Photos from the image-classification dataset "dataset2" in the GitHub repository StroiaCalin/Smart-Glasses. Its 4 classes are: fork, knife, plate, spoon.

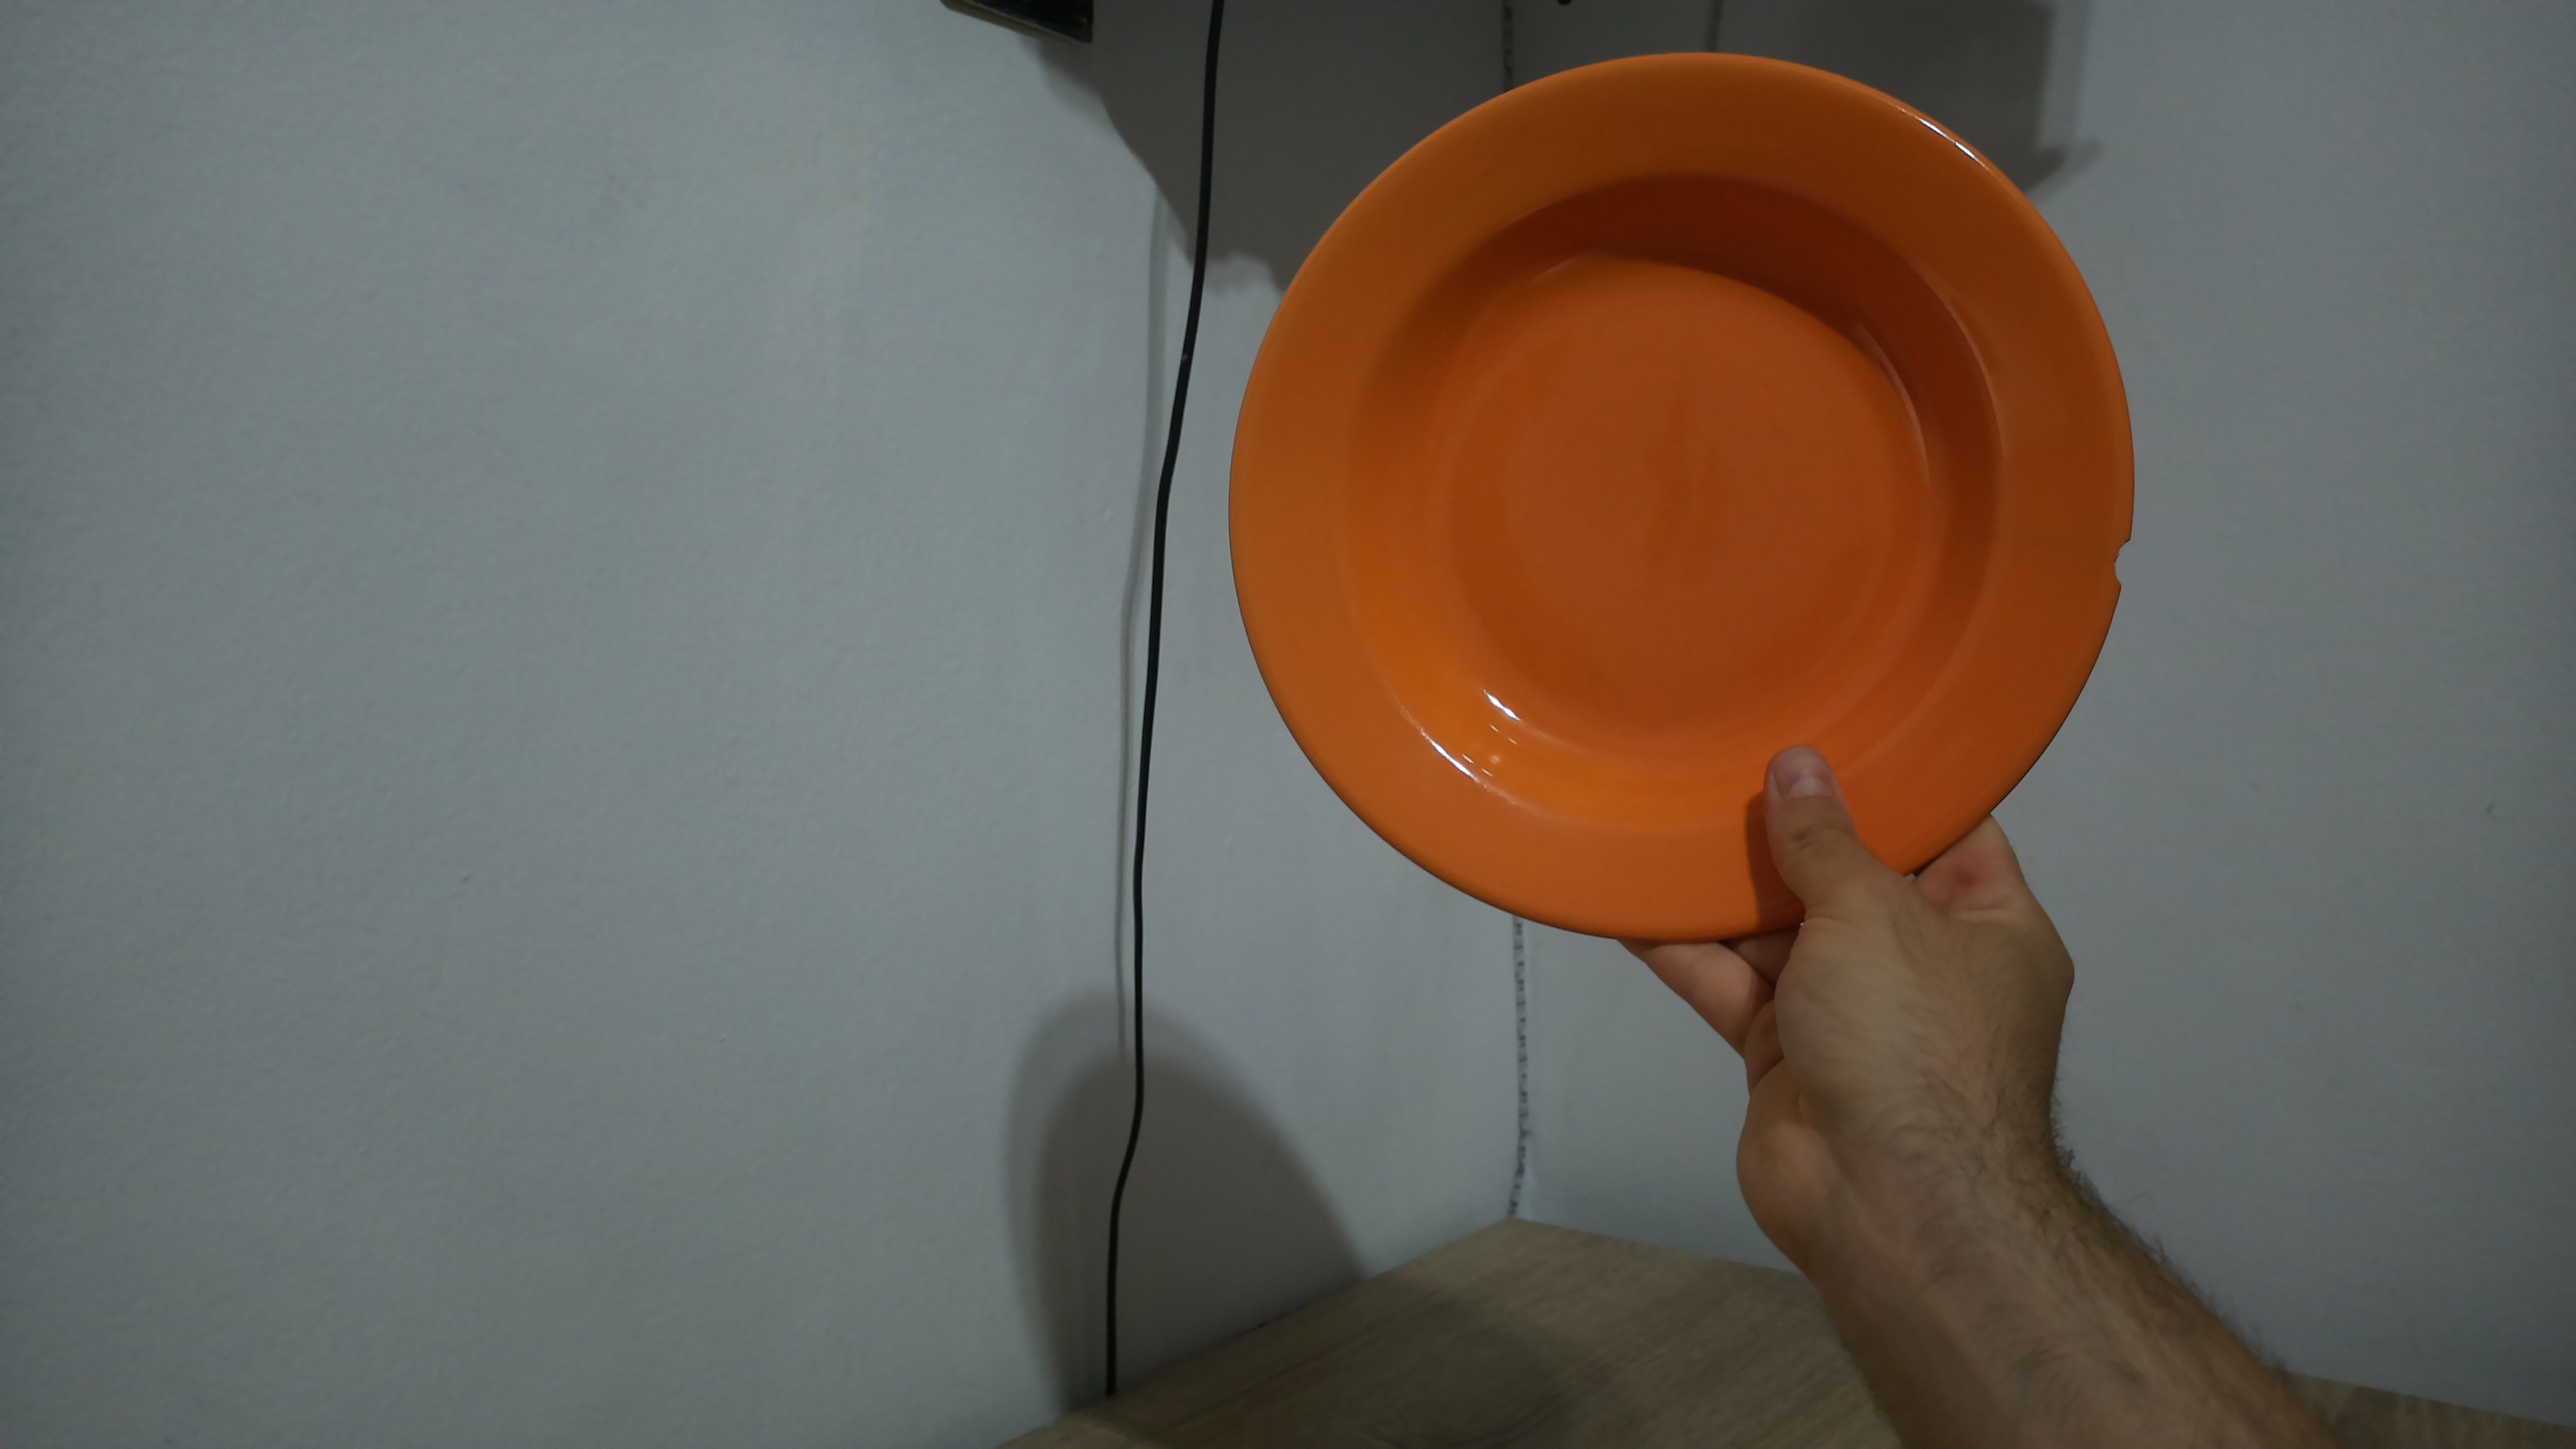
Label: plate

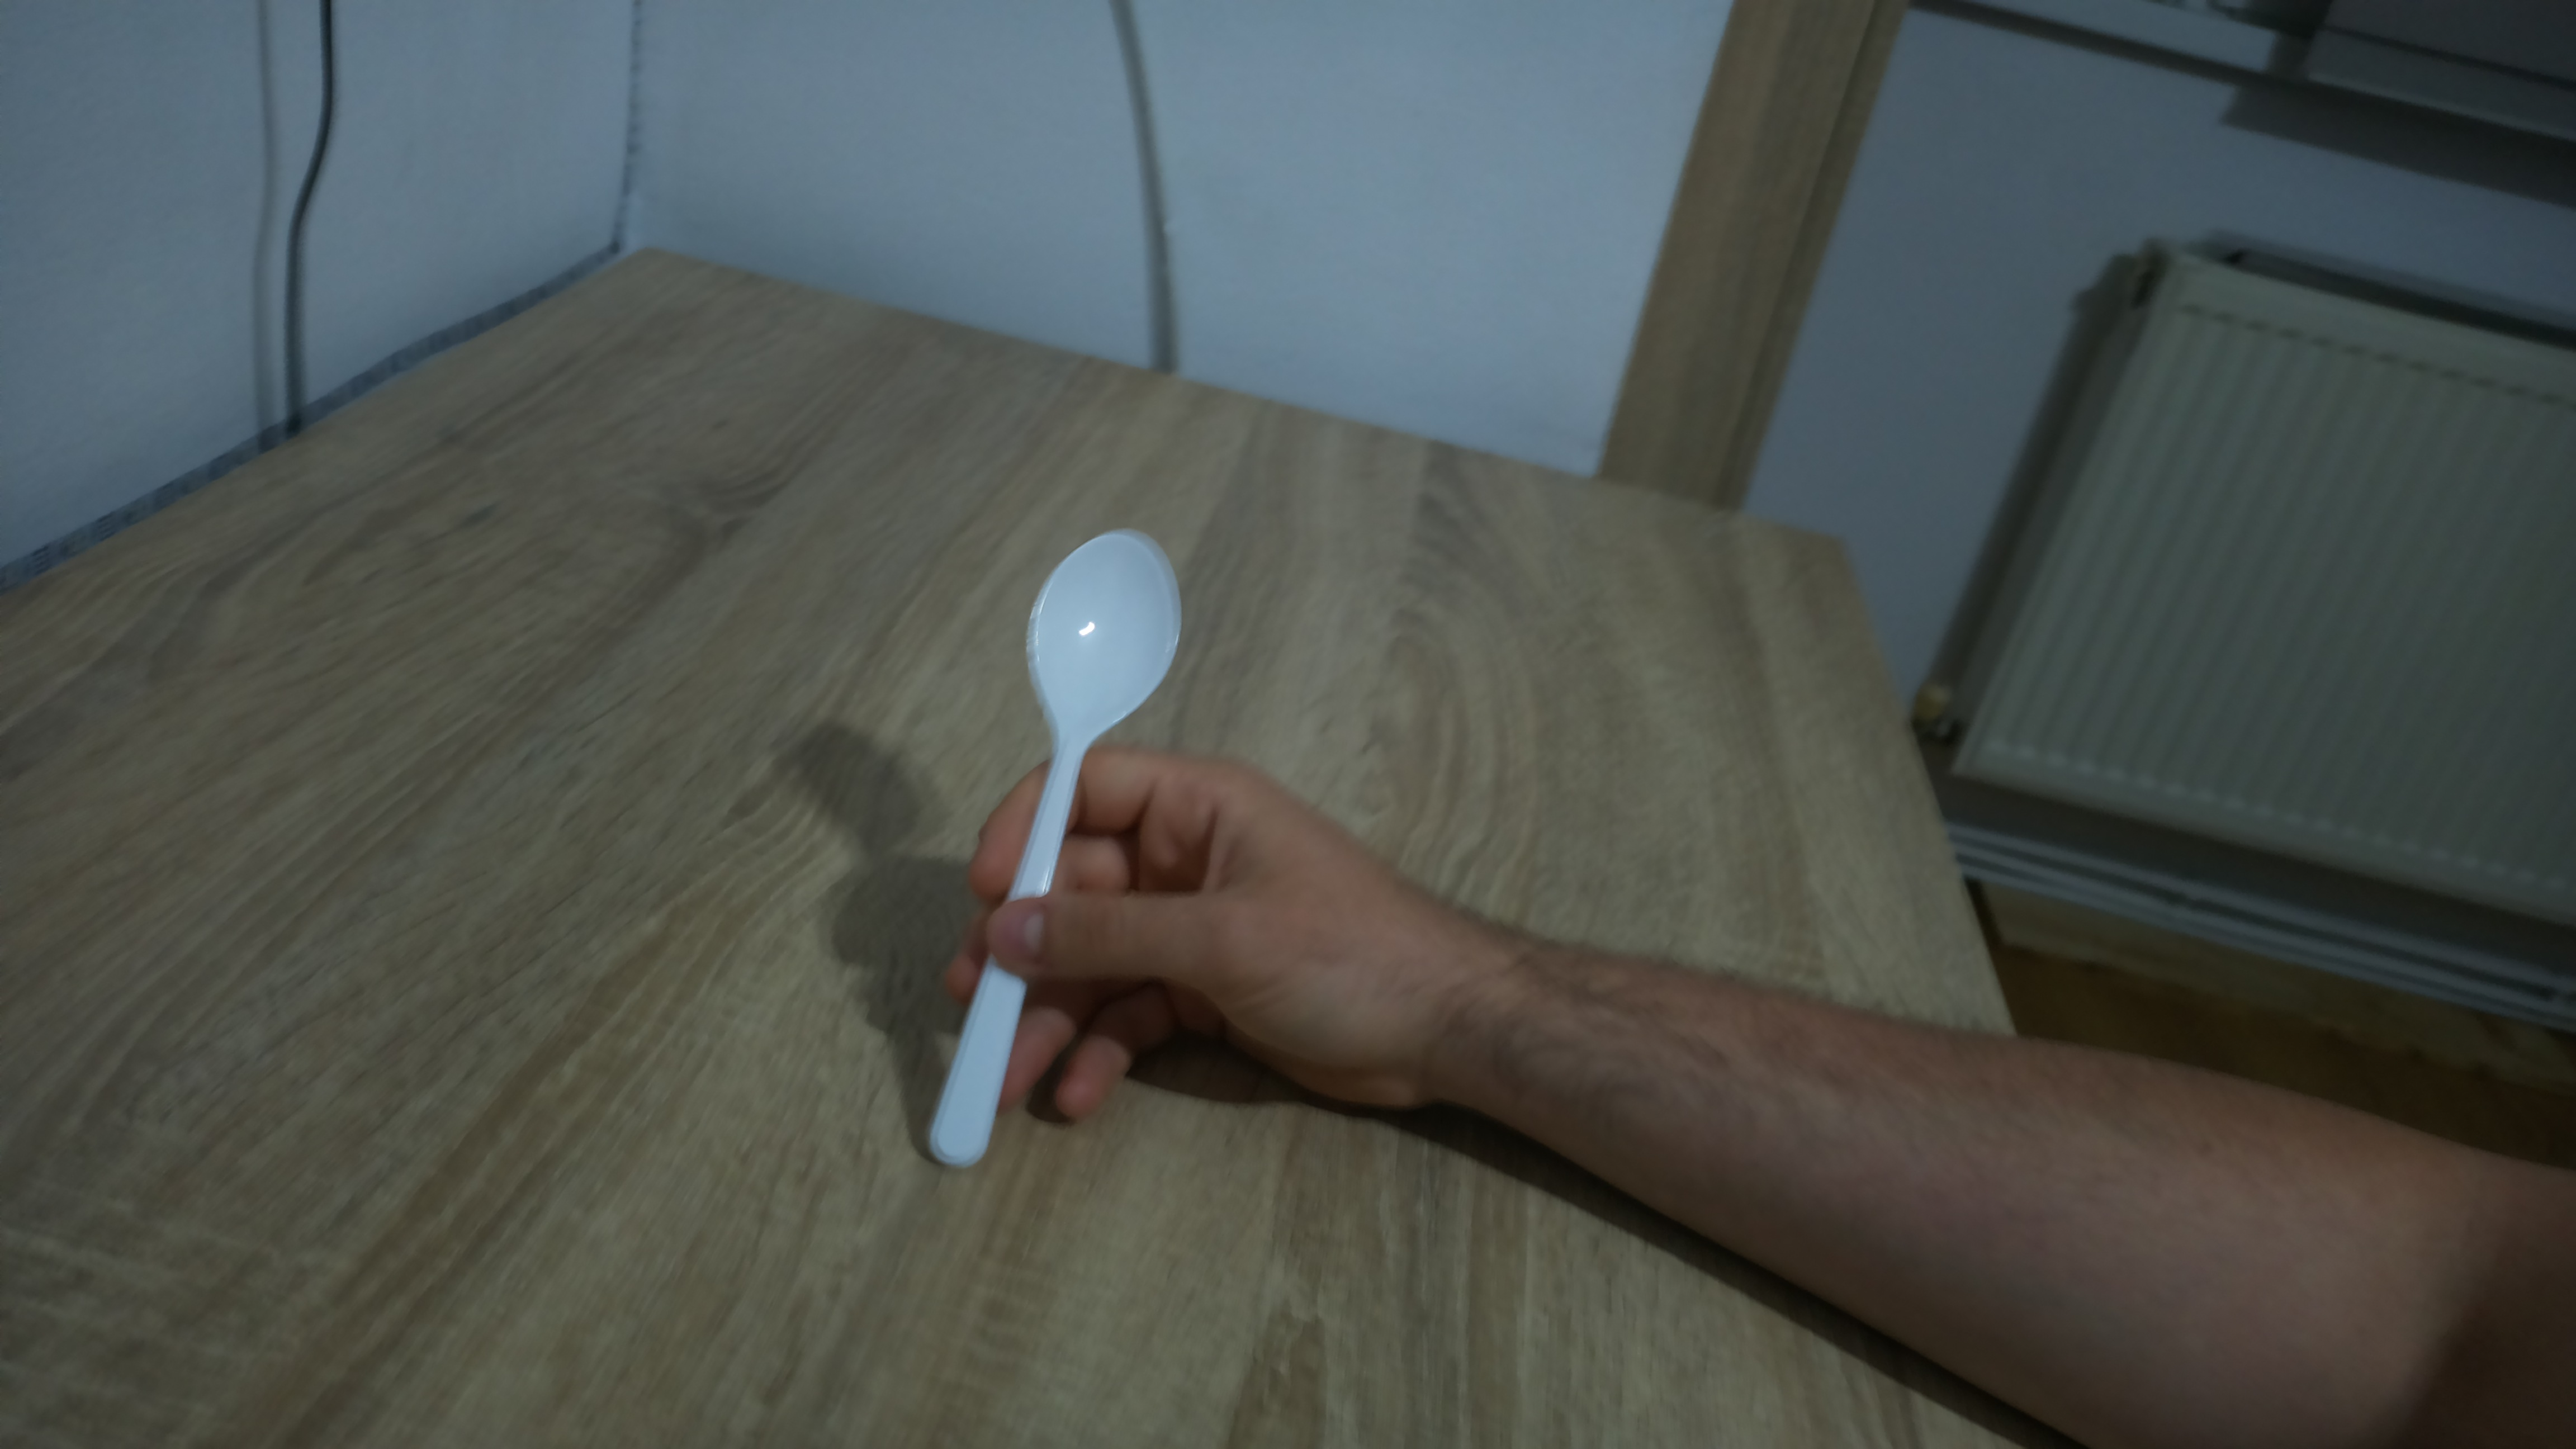
Label: spoon

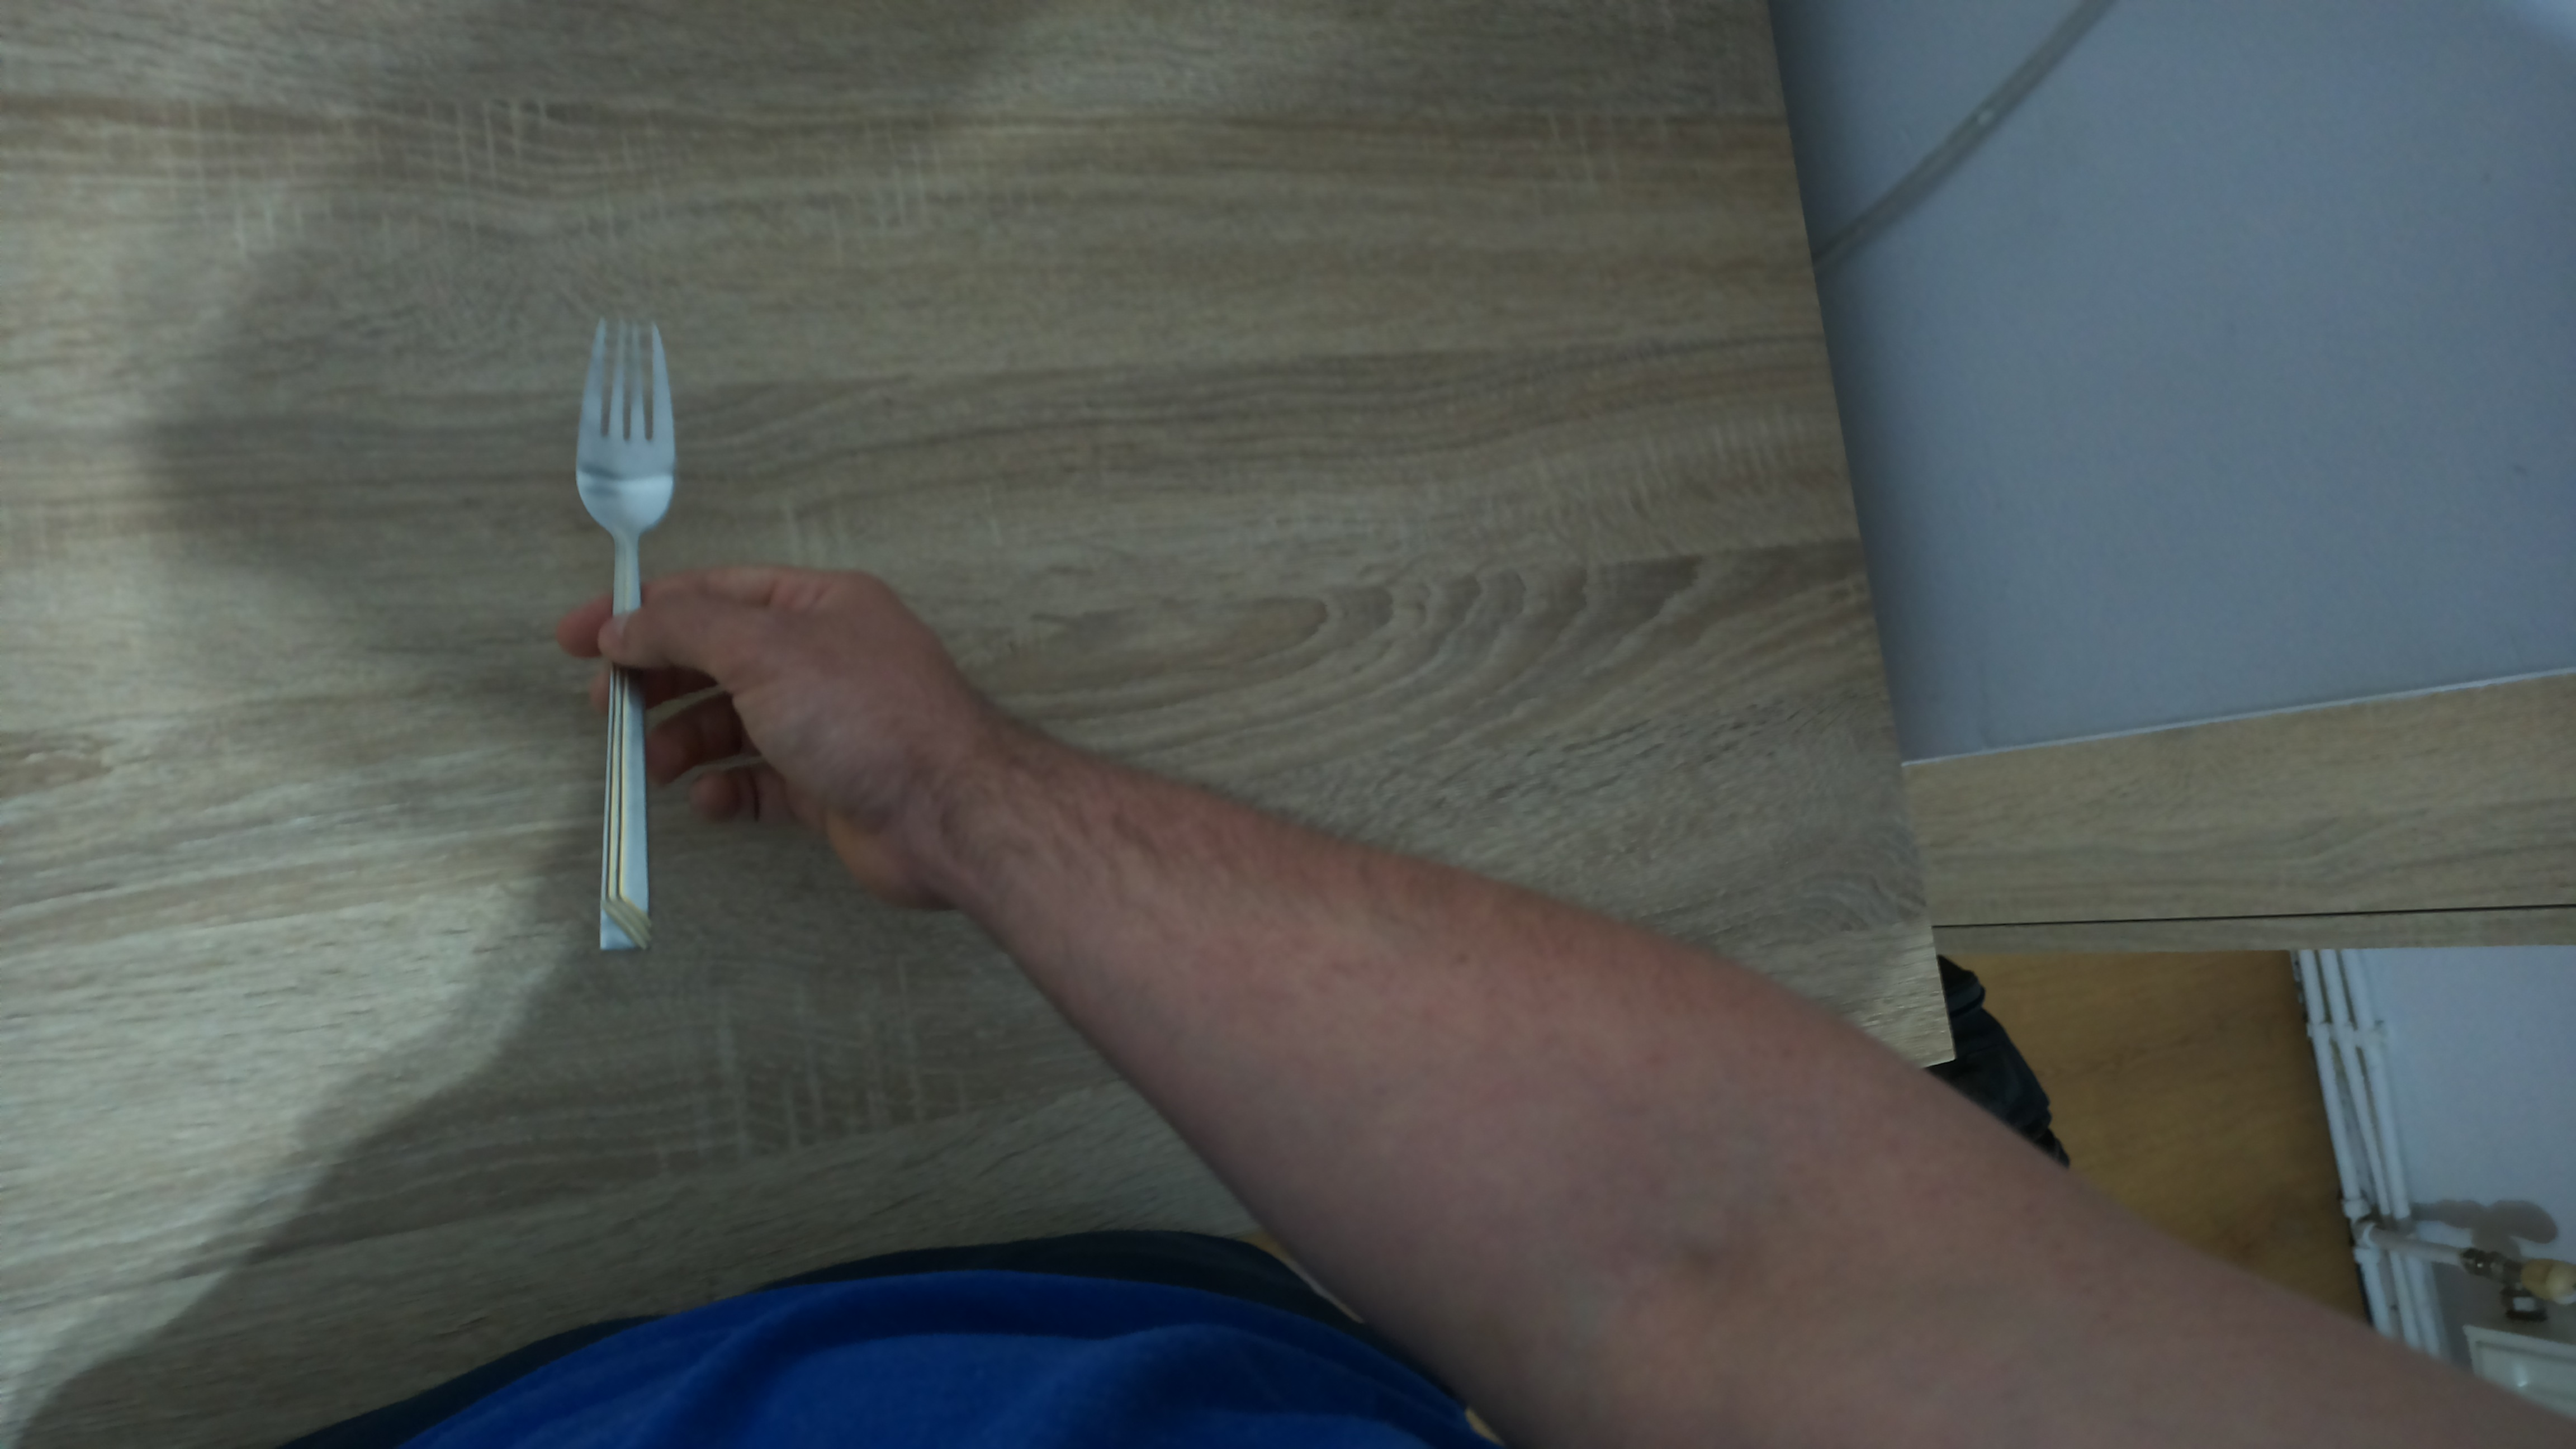
Label: fork

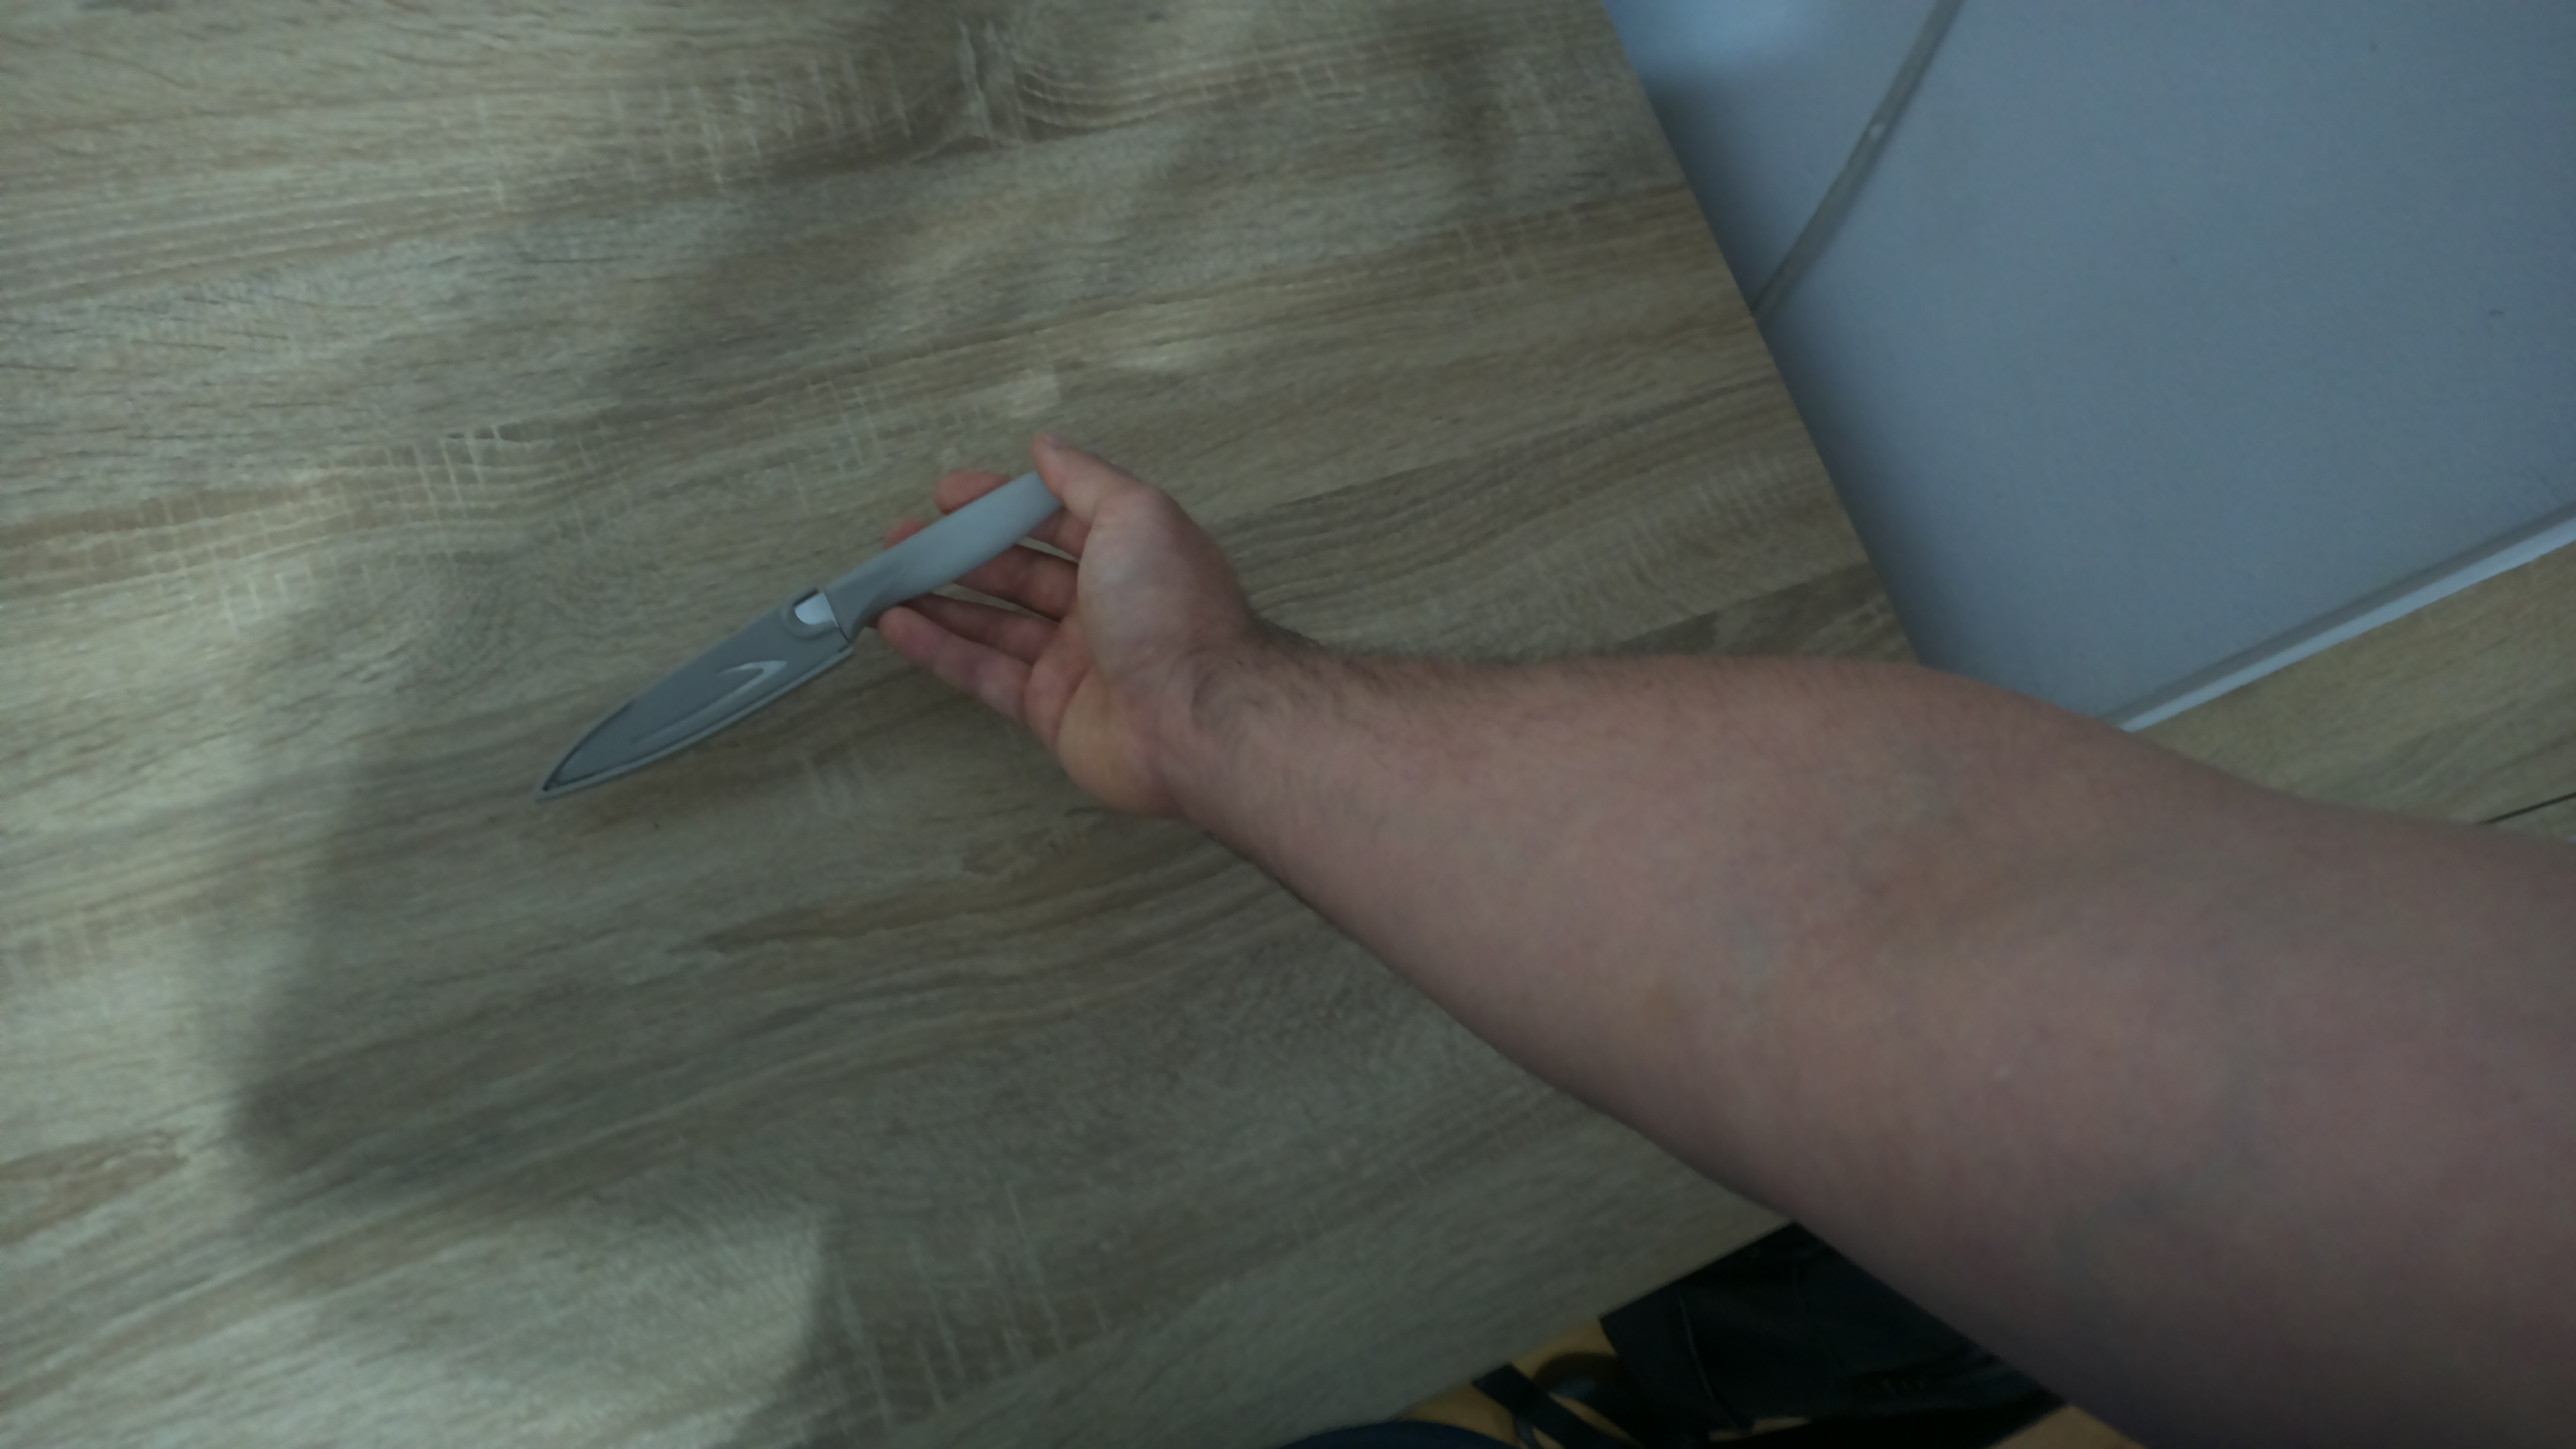
Label: knife

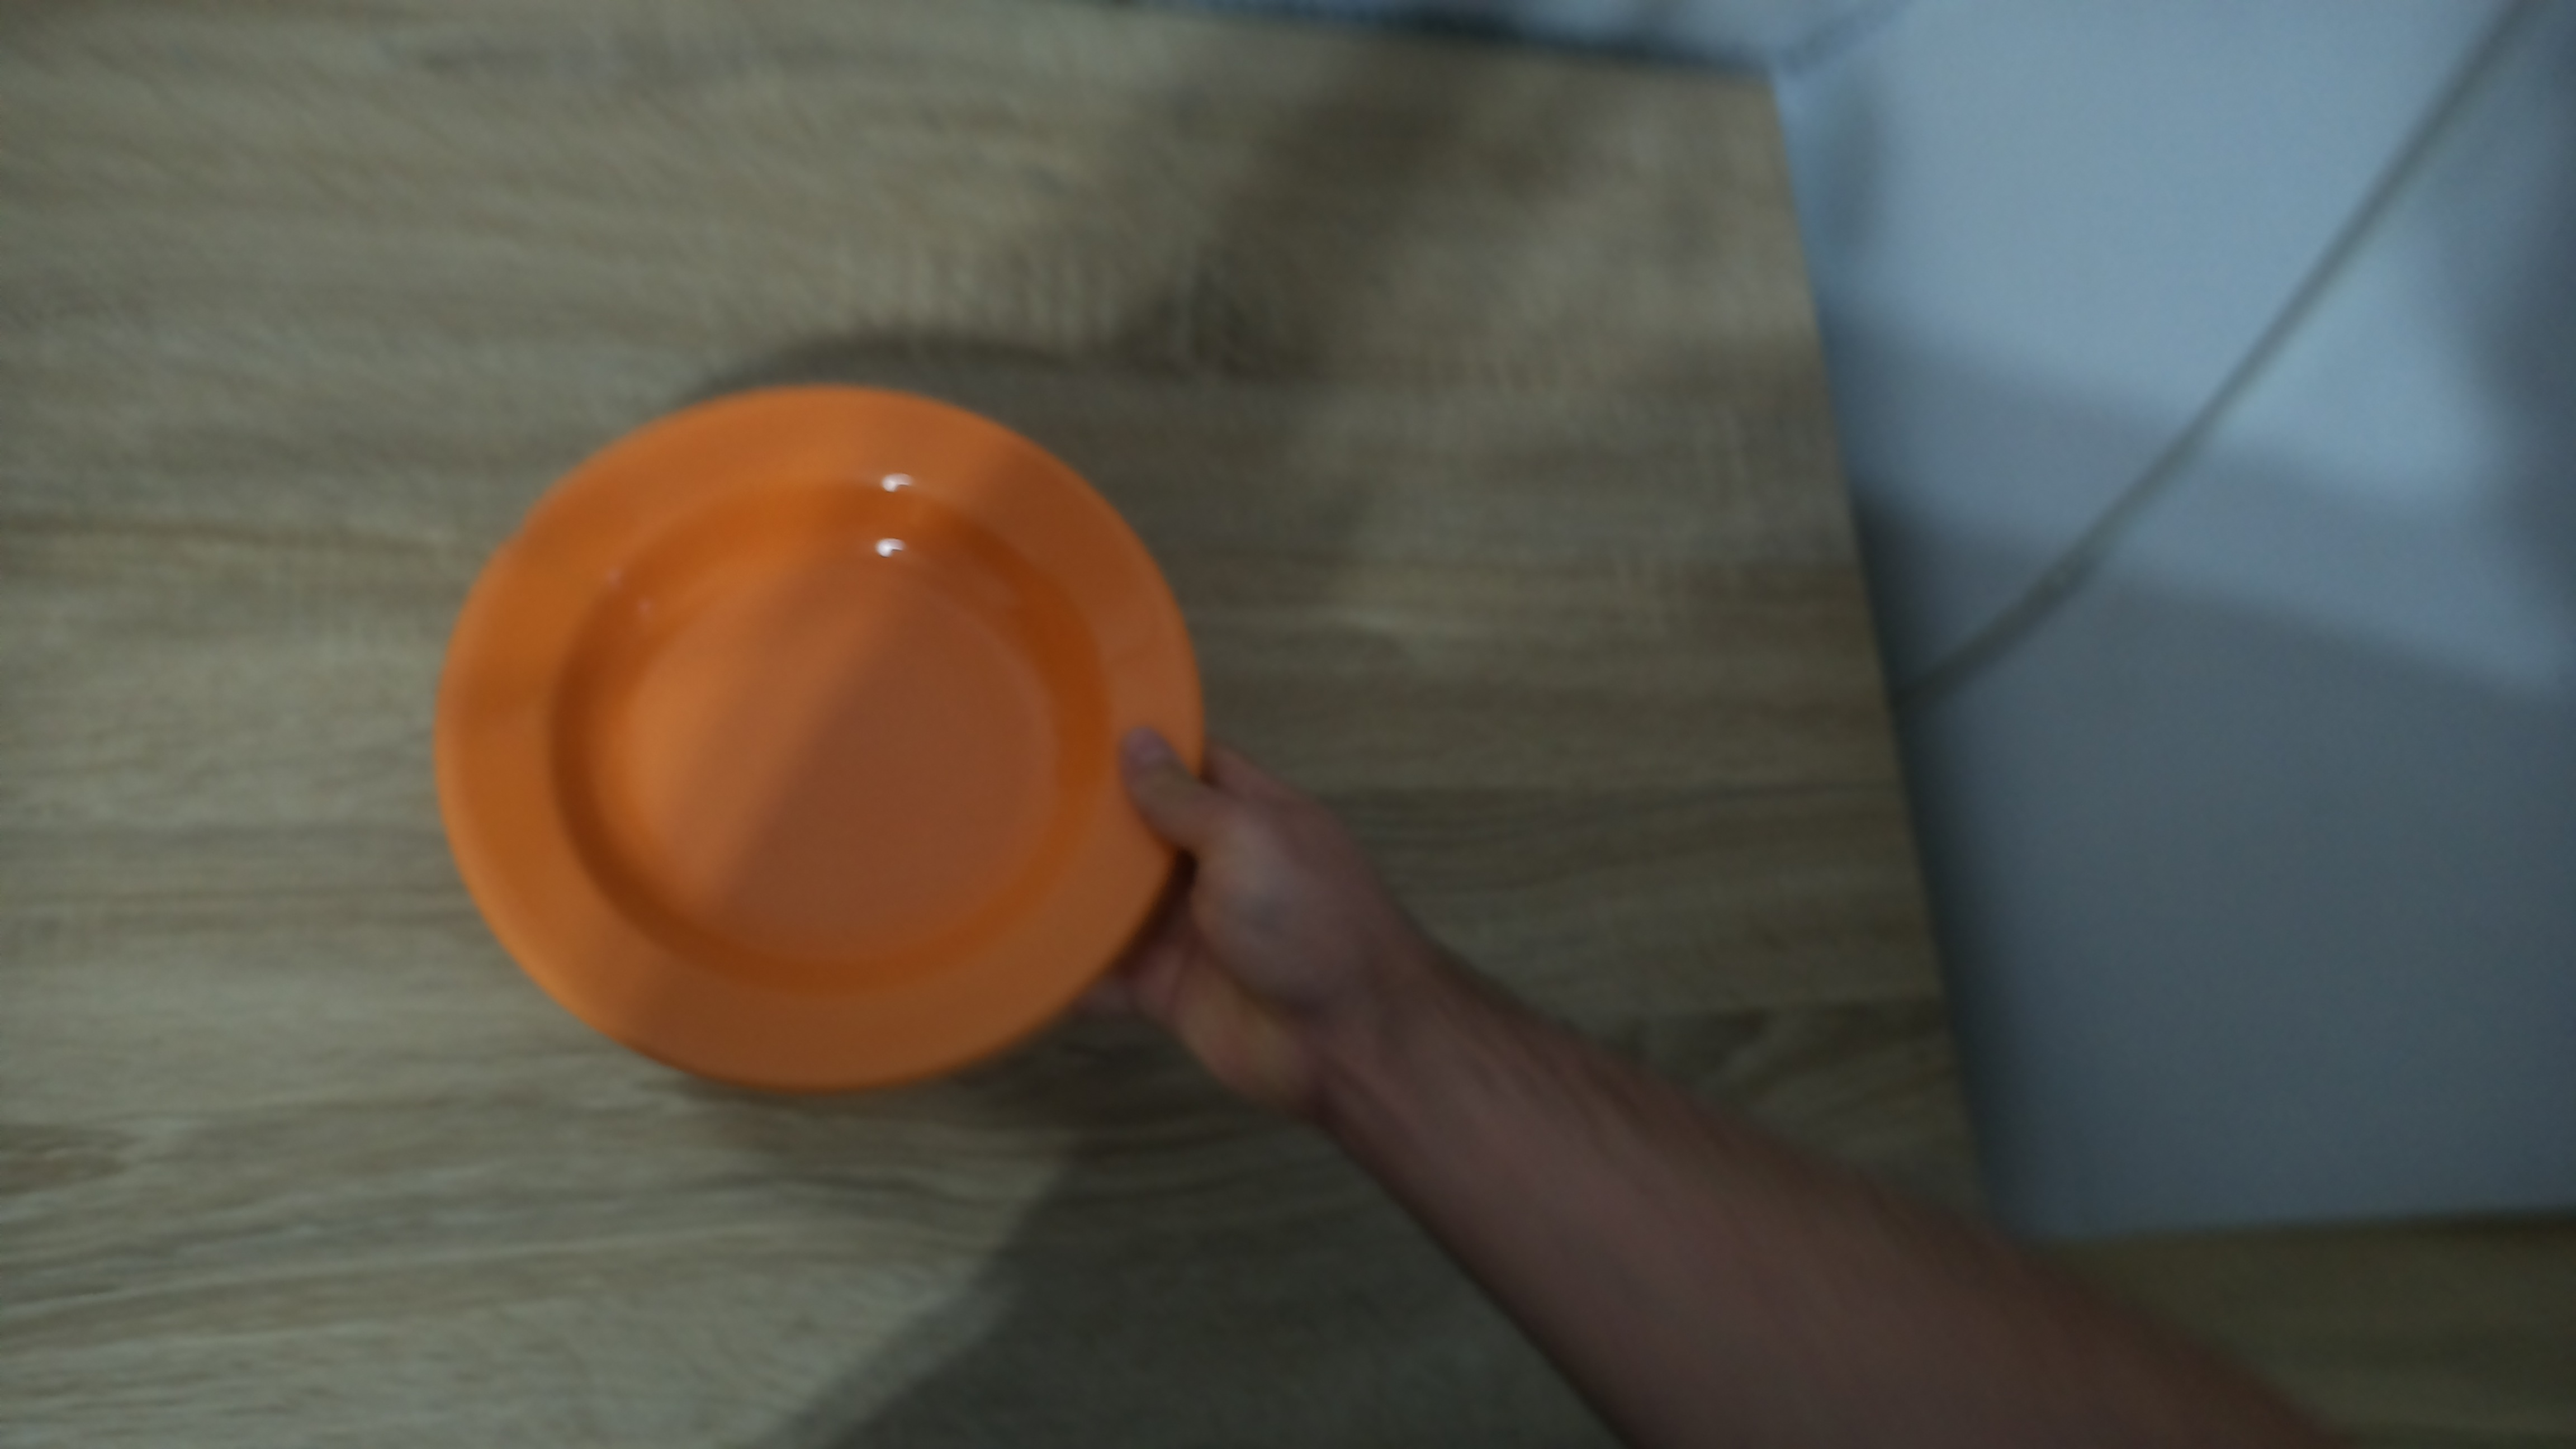
Label: plate

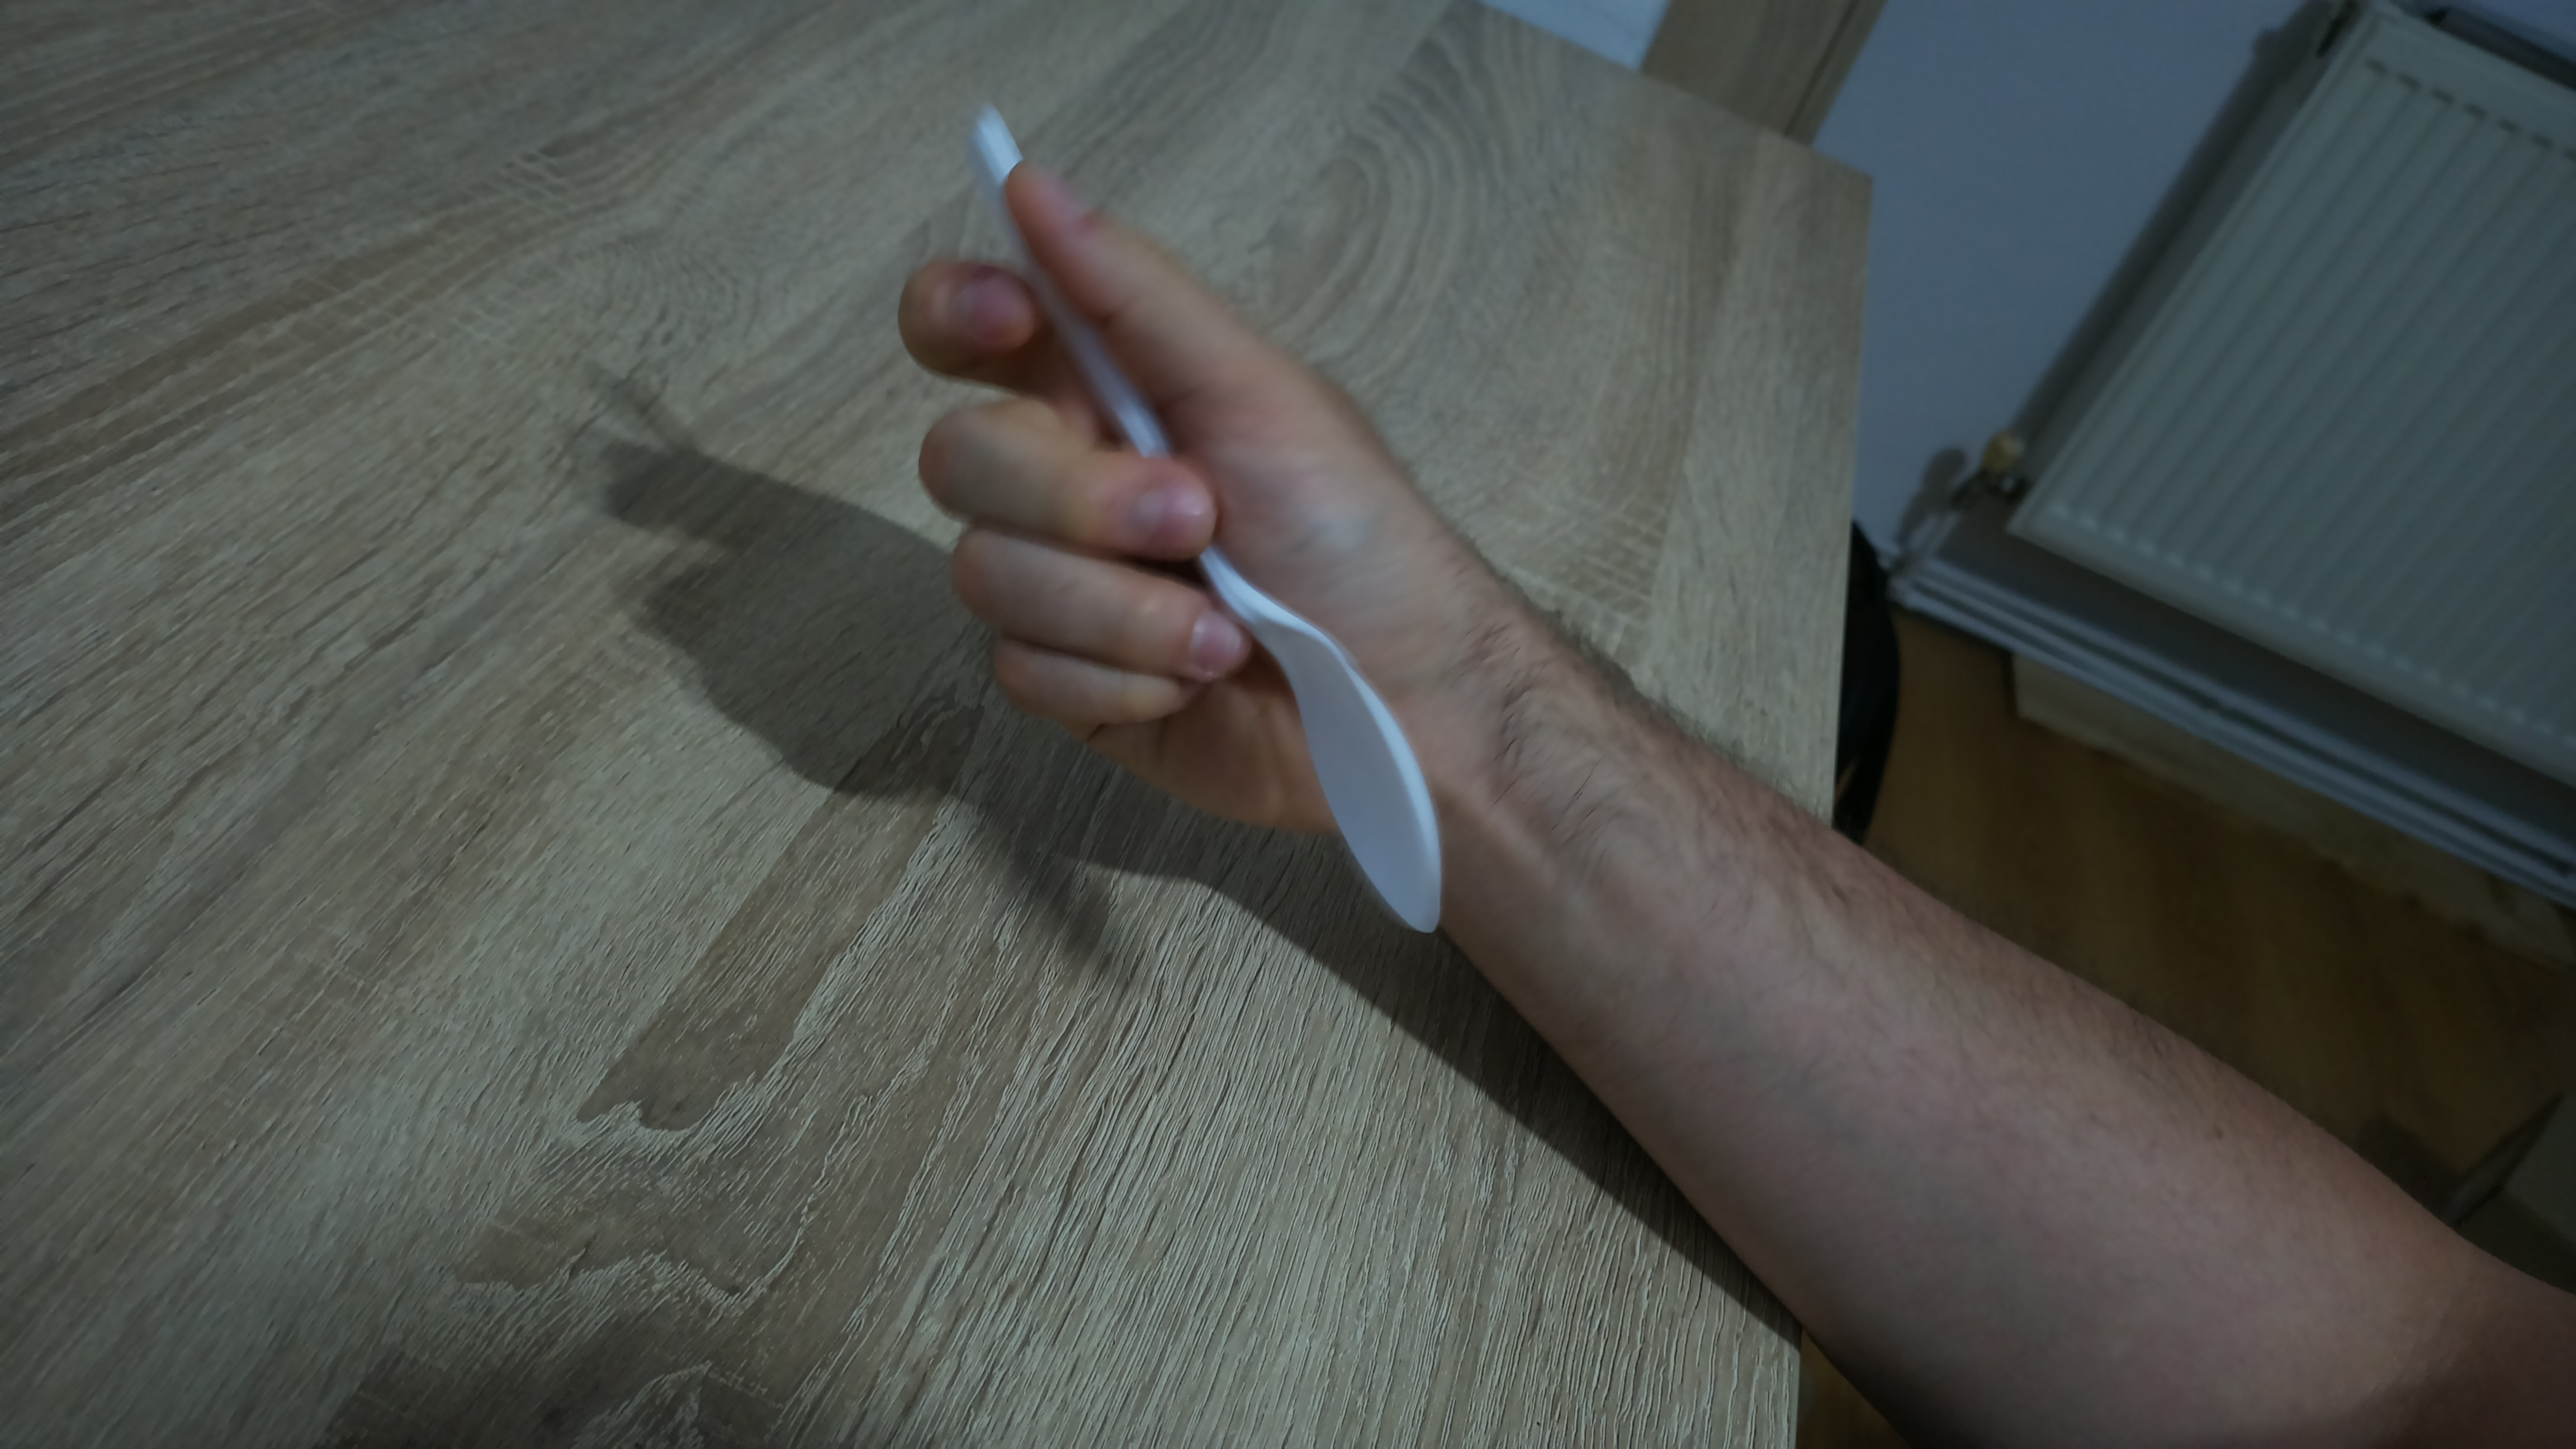
Label: spoon
